Image classification data set "data" (oliveeyay/WinesSparklingsKeras on GitHub). Class labels (2): sparkling wines, wines.

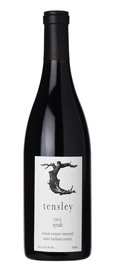
Label: wines

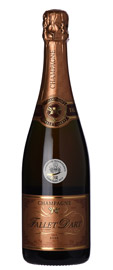
Label: sparkling wines

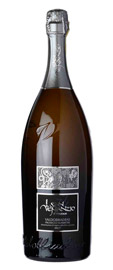
Label: sparkling wines

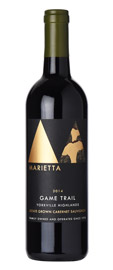
Label: wines

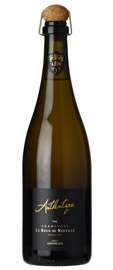
Label: sparkling wines

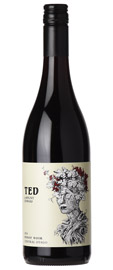
Label: wines
